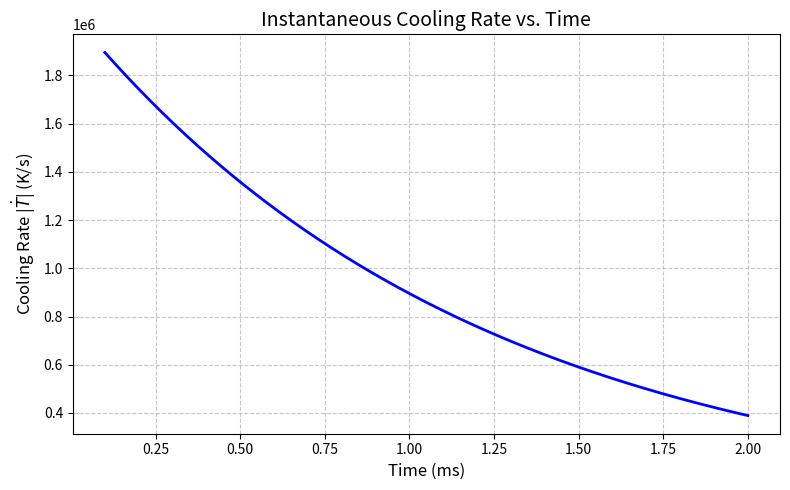

Recreate this plot in Python.
import numpy as np
import matplotlib.pyplot as plt

# Define constants from your equation
b = 2472
tau = 0.0012

# Define time range requested (0.1ms to 2ms)
t = np.linspace(0.1e-3, 2e-3, 500)

# Calculate the instantaneous cooling rate (magnitude)
# Formula: |dT/dt| = (2472 / 0.0012) * exp(-t / 0.0012)
cooling_rate = 2.06*1000000 * np.exp(-t / tau)

# Create the plot
plt.figure(figsize=(8, 5))
plt.plot(t * 1000, cooling_rate, color='blue', linewidth=2)

# Formatting
plt.xlabel('Time (ms)', fontsize=12)
plt.ylabel('Cooling Rate |$\dot{T}$| (K/s)', fontsize=12)
plt.title('Instantaneous Cooling Rate vs. Time', fontsize=14)
plt.grid(True, which='both', linestyle='--', alpha=0.7)
plt.ticklabel_format(style='sci', axis='y', scilimits=(0,0))

# Display plot
plt.tight_layout()
#plt.savefig('cooling_rate_plot.png')
plt.show()
